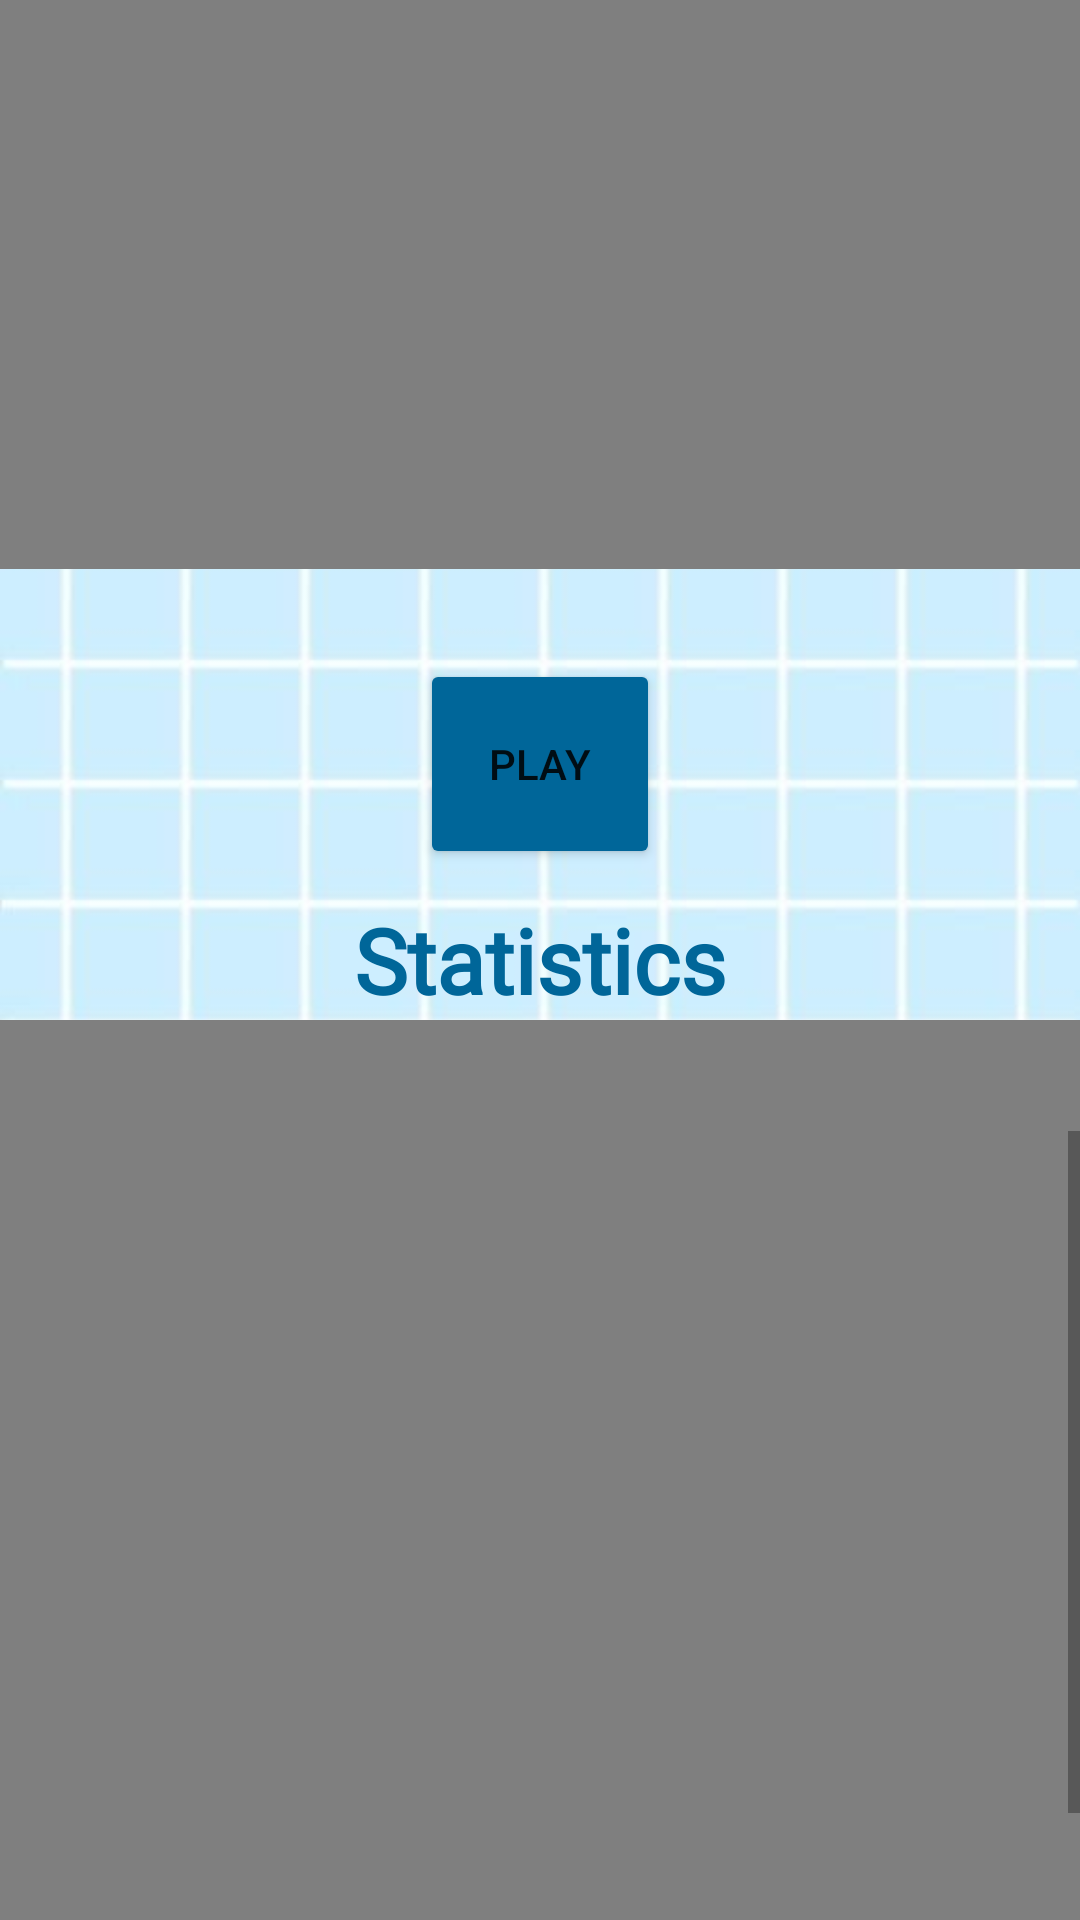

Produce the Android XML layout that renders to this screen, including the resource entries it uses.
<!-- AndroidManifest.xml: application theme Theme.StudentLogin -->
<!-- res/layout/activity_video.xml -->
<?xml version="1.0" encoding="utf-8"?>
<LinearLayout xmlns:android="http://schemas.android.com/apk/res/android"
    xmlns:tools="http://schemas.android.com/tools"
    android:layout_width="match_parent"
    android:layout_height="match_parent"
    android:orientation="vertical"
    android:background="@drawable/bg1"
    tools:context=".video">

    <ScrollView
        android:layout_width="match_parent"
        android:layout_height="match_parent">
        <LinearLayout
            android:layout_width="match_parent"
            android:layout_height="wrap_content"
            android:orientation="vertical">

            <TextView
                android:id="@+id/Mat"
                android:layout_width="wrap_content"
                android:layout_height="wrap_content"
                android:layout_gravity="center"
                android:layout_marginTop="10dp"
                android:fontFamily="@font/winter_insight"
                android:text="Material One"
                android:textColor="#006699"
                android:textSize="30sp"
                android:textStyle="bold" />

             <VideoView
                android:id="@+id/video"
                android:layout_width="match_parent"
                android:layout_height="300dp"
                />
            <Button
                android:id="@+id/play"
                android:layout_width="80dp"
                android:layout_height="70dp"
                android:layout_marginTop="30dp"
                android:layout_gravity="center"
                android:backgroundTint="#006699"
                android:text="Play"
                android:onClick="play"
                />

            <TextView
                android:id="@+id/Mat1"
                android:layout_width="wrap_content"
                android:layout_height="wrap_content"
                android:layout_gravity="center"
                android:layout_marginTop="10dp"
                android:fontFamily="@font/winter_insight"
                android:text="Algorithm"
                android:textColor="#006699"
                android:textSize="30sp"
                android:textStyle="bold" />

            <VideoView
                android:id="@+id/video1"
                android:layout_width="match_parent"
                android:layout_height="300dp"
                />
            <Button
                android:id="@+id/play1"
                android:layout_width="80dp"
                android:layout_height="70dp"
                android:layout_marginTop="30dp"
                android:layout_gravity="center"
                android:backgroundTint="#006699"
                android:text="Play"
                android:onClick="play1"
                />

            <TextView
                android:id="@+id/Mat2"
                android:layout_width="wrap_content"
                android:layout_height="wrap_content"
                android:layout_gravity="center"
                android:layout_marginTop="10dp"
                android:fontFamily="@font/winter_insight"
                android:text="Calculus"
                android:textColor="#006699"
                android:textSize="30sp"
                android:textStyle="bold" />

            <VideoView
                android:id="@+id/video2"
                android:layout_width="match_parent"
                android:layout_height="300dp"
                />
            <Button
                android:id="@+id/play2"
                android:layout_width="80dp"
                android:layout_height="70dp"
                android:layout_marginTop="30dp"
                android:layout_gravity="center"
                android:backgroundTint="#006699"
                android:text="Play"
                android:onClick="play2"
                />

            <TextView
                android:id="@+id/Mat3"
                android:layout_width="wrap_content"
                android:layout_height="wrap_content"
                android:layout_gravity="center"
                android:layout_marginTop="10dp"
                android:fontFamily="@font/winter_insight"
                android:text="Statistics"
                android:textColor="#006699"
                android:textSize="30sp"
                android:textStyle="bold" />

            <VideoView
                android:id="@+id/video3"
                android:layout_width="match_parent"
                android:layout_height="300dp"
                />
            <Button
                android:id="@+id/play3"
                android:layout_width="80dp"
                android:layout_height="70dp"
                android:layout_marginTop="30dp"
                android:layout_gravity="center"
                android:backgroundTint="#006699"
                android:text="Play"
                android:onClick="play3"
                />

        </LinearLayout>
    </ScrollView>
</LinearLayout>
<!-- resources referenced by this layout -->
<resources>
  <!-- drawable bg1: jpg bitmap (drawable, 24091 bytes) -->
  <style name="Theme.StudentLogin" parent="Theme.MaterialComponents.DayNight.DarkActionBar">
          
          <item name="colorPrimary">@color/purple_500</item>
          <item name="colorPrimaryVariant">@color/purple_700</item>
          <item name="colorOnPrimary">@color/white</item>
          
          <item name="colorSecondary">@color/teal_200</item>
          <item name="colorSecondaryVariant">@color/teal_700</item>
          <item name="colorOnSecondary">@color/black</item>
          
          <item name="android:statusBarColor" tools:targetApi="l">?attr/colorPrimaryVariant</item>
          
      </style>
  <!-- not gathered from this repository: default colours our renderer supplied (Android Studio template values) -->
  <color name="purple_500">#FF6200EE</color>
  <color name="purple_700">#FF3700B3</color>
  <color name="teal_200">#FF03DAC5</color>
  <color name="teal_700">#FF018786</color>
  <color name="black">#FF000000</color>
  <color name="white">#FFFFFFFF</color>
</resources>
